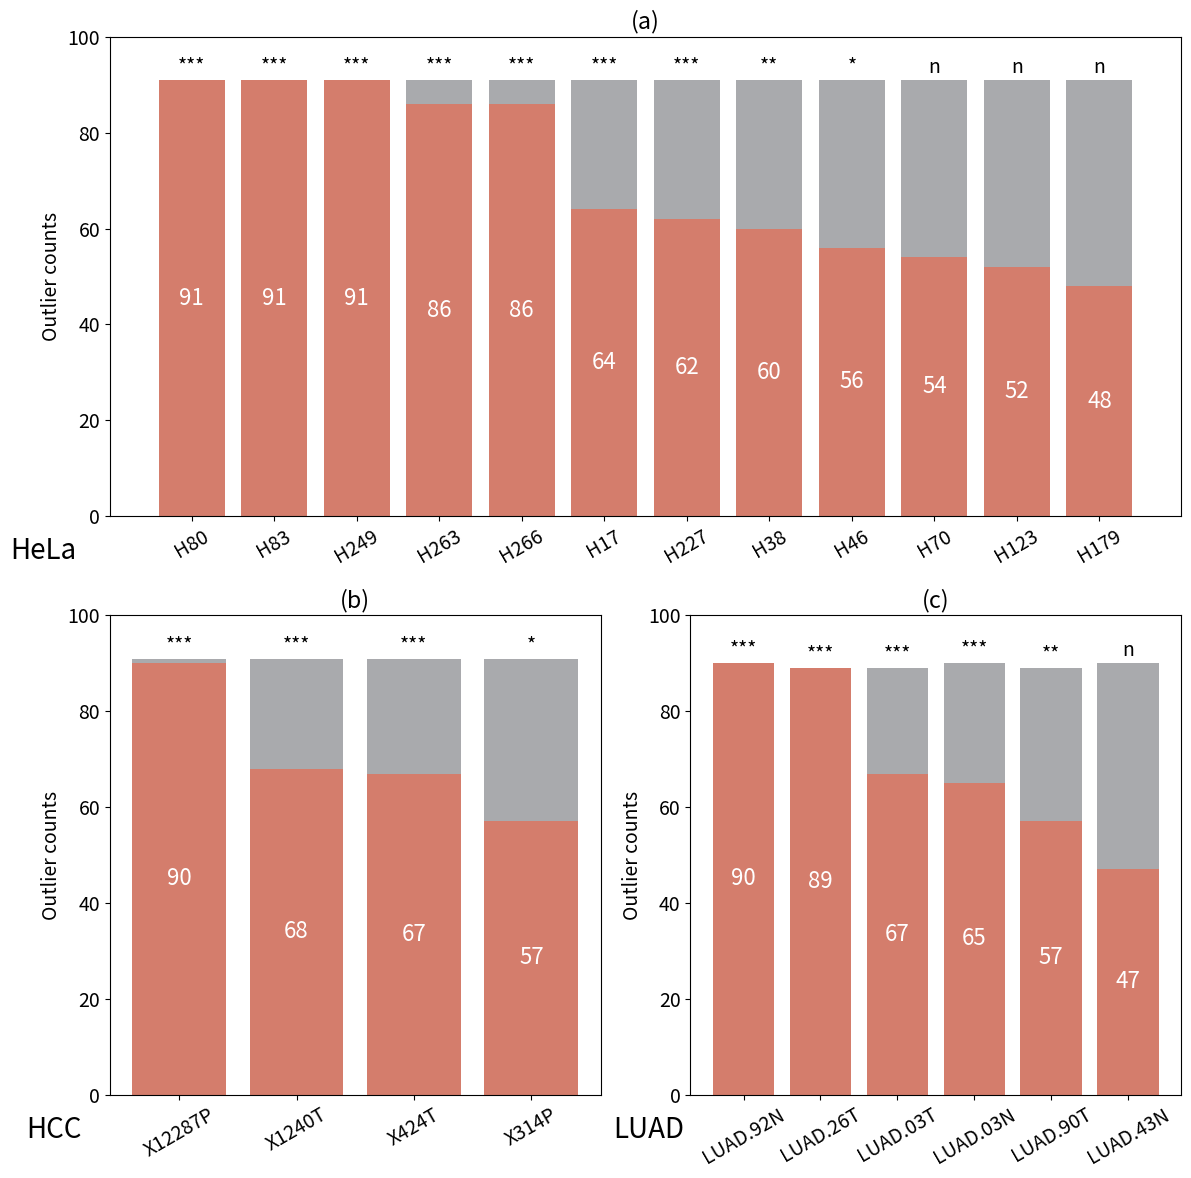

The matplotlib source for this figure:
import numpy as np
import pandas as pd
import matplotlib.pyplot as plt
import matplotlib.gridspec as gridspec

# plt.rcParams['font.sans-serif'] = ['Times New Roman']
# plt.rcParams['font.sans-serif'] = ['SimHei']
plt.rcParams['font.size'] = 14  # 设置全局字体大小

HCC_Label = ['X12287P','X1240T','X424T','X314P']
HCC_anomaly = [90     ,68,       67,      57]
HCC_inlier = [1       ,23,       24,      34]
HCC_score = ["***",      "***" ,    "***",  "*"]

LUAD_Label = ['LUAD.92N','LUAD.26T','LUAD.03T','LUAD.03N','LUAD.90T','LUAD.43N']
LUAD_anomaly = [90,      89,         67,        65,        57,        47,]
LUAD_inlier = [0,        0,          22,        25,        32,        43,]
LUAD_score = ["***",      "***" ,    "***",     "***",     "**",    "n"]

HeLa_label = ['H80','H83','H249','H263','H266','H17','H227','H38','H46','H70','H123', 'H179']
HeLa_anomaly = [91  , 91  , 91,    86,    86,    64,   62,    60,  56,   54,   52,    48]
HeLa_inlier = [0  ,    0  ,  0,    5,     5 ,    27,   29,    31,  35,   37,   39,    43]
HeLa_score = ["***","***" ,"***","***", "***", "***", "***", "**", "*",  "n",   "n",    "n"]

title = ["HeLa", "HCC", "LUAD"]
anomalys = [HeLa_anomaly, HCC_anomaly,LUAD_anomaly]
inliers = [HeLa_inlier, HCC_inlier,LUAD_inlier]
labels = [HeLa_label, HCC_Label,LUAD_Label]
score_values = [
    HeLa_score,
    HCC_score,
    LUAD_score,
]
widths = [ 0.8, 0.8, 0.8,]
xlabel = ['(a)', '(b)', '(c)']


fig = plt.figure(figsize=(12, 12))
gs0 = gridspec.GridSpec(2, 2, figure=fig)
fig.add_subplot(gs0[0, :])
ax2 = fig.add_subplot(gs0[1, 0])
ax3 = fig.add_subplot(gs0[1, 1])

for idx, iax in enumerate(fig.axes):
    ind = np.arange(len(labels[idx]))
    bottom = np.zeros(len(labels[idx]))
    bar_heightest = 0

    bar_plot1 = iax.bar(ind, anomalys[idx], widths[idx], color='#d47d6c', label='outlier')
    bottom += anomalys[idx]
    bar_plot2 = iax.bar(ind, inliers[idx], widths[idx],  bottom=anomalys[idx], color='#a9aaad', label='inlier')
    bottom += inliers[idx]
    for bar_idx, rect in enumerate(bar_plot2):
        if bottom[bar_idx] > bar_heightest:
            bar_heightest = bottom[bar_idx]
        iax.text(rect.get_x() + rect.get_width() / 2., 0.5 + bottom[bar_idx],
                score_values[idx][bar_idx],
                ha='center', va='bottom', rotation=0)
    iax.bar_label(bar_plot1, label_type='center', color='white', fontsize=16)
    # iax.bar_label(bar_plot2, label_type='center')
    iax.set_title(f'{xlabel[idx]}')

    iax.set_ylabel('Outlier counts')
    if idx == 0:
        iax.set_xticks(ind, labels[idx], rotation=30)
    else:
        iax.set_xticks(ind, labels[idx], rotation=30)
    iax.set_yticks(np.arange(0, 120, 20))
    # iax.set_xlabel(f'({xlabel[idx]})')
    if idx == 0:
        iax.text(-2.2, -9, title[idx], fontsize=20)
    elif idx == 1:
        iax.text(-1.3, -9, title[idx], fontsize=20)
    else:
        iax.text(-1.7, -9, title[idx], fontsize=20)
    # iax.legend()
plt.tight_layout()

# plt.show()
plt.savefig("./all_outliers.png", dpi=300)